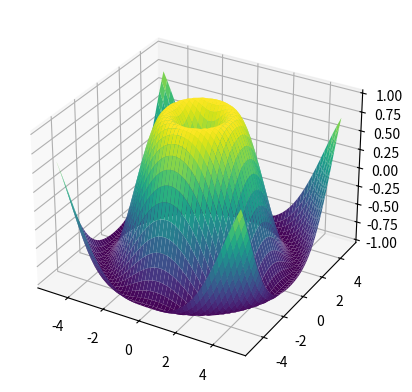

Write the Python code that produced this figure.
import numpy as np
import matplotlib.pyplot as plt

ax = plt.axes(projection='3d')

def z_function(x, y):
    return np.sin(np.sqrt(x**2 + y**2)) 

x = np.linspace(-5, 5, 50)
y = np.linspace(-5, 5, 50)

X, Y = np.meshgrid(x, y)
Z = z_function(X, Y)

ax.plot_surface(X, Y, Z, cmap='viridis')
plt.show()